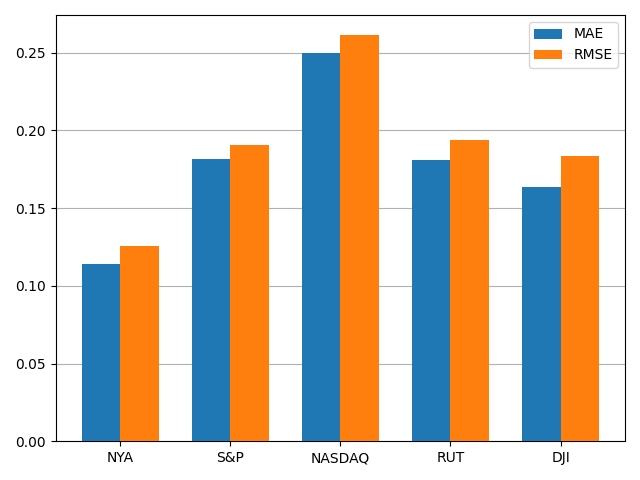

The table this chart was drawn from, first rows:
, MAE, RMSE
NYA, 0.1138, 0.1258
S&P, 0.1814, 0.1908
NASDAQ, 0.2496, 0.2612
RUT, 0.1812, 0.194
DJI, 0.1634, 0.1837
